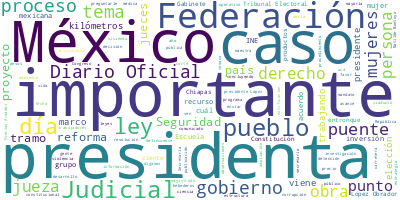

Data behind this chart, as committed beside it:
Participante, Texto, Sentimiento, Palabras, Dia, Mes, Anio
JESUS ESTEVA MEDINA, Con su permiso, señora presidenta. Bueno…, 0.0, 12, 24, 10, 2024
JESUS ESTEVA MEDINA, A continuación, informamos los avances d…, 0.0, 37, 24, 10, 2024
JESUS ESTEVA MEDINA, Uno, la modernización de cuatro carriles…, 0.0, 76, 24, 10, 2024
JESUS ESTEVA MEDINA, Como parte de este tramo Pachuca-Huejutl…, 0.0, 95, 24, 10, 2024
JESUS ESTEVA MEDINA, Ya, de los seis viaductos, hay cuatro co…, 0.0, 84, 24, 10, 2024
JESUS ESTEVA MEDINA, El puente Rizo de Oro, que es parte tamb…, 0.0, 79, 24, 10, 2024
JESUS ESTEVA MEDINA, Además del puente, se está construyendo …, 0.0, 33, 24, 10, 2024
JESUS ESTEVA MEDINA, Tenemos el puente vehicular Nichupté, en…, 0.0, 115, 24, 10, 2024
JESUS ESTEVA MEDINA, Aquí tenemos la carretera San Ignacio-Ta…, 0.0, 109, 24, 10, 2024
JESUS ESTEVA MEDINA, La autopista Tuxtla Gutiérrez-San Cristó…, 0.0, 88, 24, 10, 2024
JESUS ESTEVA MEDINA, La siguiente, tenemos la autopista Mitla…, 0.0, 193, 24, 10, 2024
JESUS ESTEVA MEDINA, Tenemos la autopista Tepic-Puerto Vallar…, 0.0, 8, 24, 10, 2024
JESUS ESTEVA MEDINA, En Las Varas-Puerto Vallarta, aquí tenem…, 0.0, 53, 24, 10, 2024
JESUS ESTEVA MEDINA, La autopista Tepic-Puerto Vallarta, en e…, 0.0, 75, 24, 10, 2024
JESUS ESTEVA MEDINA, El Trolebús de Santa Martha a Santiago A…, 0.0, 124, 24, 10, 2024
JESUS ESTEVA MEDINA, Creo que con esto son todas. Es cuanto., 0.0, 8, 24, 10, 2024
PRESIDENTA CLAUDIA SHEINBAUM PARDO, Pues esta es la información. Vamos a cer…, 0.0, 20, 24, 10, 2024
PRESIDENTA CLAUDIA SHEINBAUM PARDO, Ya lo conocen, está en todos los medios,…, 0.0, 29, 24, 10, 2024
PRESIDENTA CLAUDIA SHEINBAUM PARDO, Uno, el Tribunal Electoral del Poder Jud…, 0.0, 36, 24, 10, 2024
PRESIDENTA CLAUDIA SHEINBAUM PARDO, ‘Determina de manera declarativa que el …, 0.0, 35, 24, 10, 2024
PRESIDENTA CLAUDIA SHEINBAUM PARDO, ‘Es procedente la acción declarativa sol…, 0.0, 9, 24, 10, 2024
PRESIDENTA CLAUDIA SHEINBAUM PARDO, ‘Es constitucionalmente inviable suspend…, 0.0, 14, 24, 10, 2024
PRESIDENTA CLAUDIA SHEINBAUM PARDO, Y derivado de esta resolución del Tribun…, 0.0, 23, 24, 10, 2024
PRESIDENTA CLAUDIA SHEINBAUM PARDO, ‘Luego de que la Sala Superior del Tribu…, 0.0, 78, 24, 10, 2024
PRESIDENTA CLAUDIA SHEINBAUM PARDO, Eso significa que continúa el proceso el…, 0.0, 70, 24, 10, 2024
PRESIDENTA CLAUDIA SHEINBAUM PARDO, Y, por otro lado, lo del Consejo de la J…, 0.0, 15, 24, 10, 2024
PRESIDENTA CLAUDIA SHEINBAUM PARDO, ‘Se informa que en la sesión ordinaria d…, 0.0, 92, 24, 10, 2024
PRESIDENTA CLAUDIA SHEINBAUM PARDO, Entonces, es importante. Y un reconocimi…, 0.0, 63, 24, 10, 2024
PRESIDENTA CLAUDIA SHEINBAUM PARDO, Ahora sí vamos a las preguntas. A ver, a…, 0.0, 14, 24, 10, 2024
PREGUNTA, Muy buenos días a todos y a todas, a qui…, 0.0, 26, 24, 10, 2024
PREGUNTA, Primero, inicio con esta frase que decía…, 0.0, 48, 24, 10, 2024
PREGUNTA, Esta frase me lleva al punto 11 de sus 1…, 0.0, 52, 24, 10, 2024
PREGUNTA, Destacó que se impulsará la prohibición …, 0.0, 21, 24, 10, 2024
PREGUNTA, Esto me lleva al planteamiento de pregun…, 0.0, 28, 24, 10, 2024
PREGUNTA, Y cierro con las frases que decía tambié…, 0.0, 57, 24, 10, 2024
PREGUNTA, ¿Cuál sería su contestación, presidenta?, 0.0, 5, 24, 10, 2024
PRESIDENTA CLAUDIA SHEINBAUM PARDO, Vamos a enviar las iniciativas. Tiene ba…, 0.0, 22, 24, 10, 2024
PRESIDENTA CLAUDIA SHEINBAUM PARDO, Por cierto, ya tiene mayoría de votos en…, 0.0, 16, 24, 10, 2024
PRESIDENTA CLAUDIA SHEINBAUM PARDO, Y la otra, que es muy, pero muy importan…, 0.0, 106, 24, 10, 2024
PRESIDENTA CLAUDIA SHEINBAUM PARDO, Y vienen otras. Ayer se aprobó en el Con…, 0.0, 51, 24, 10, 2024
PRESIDENTA CLAUDIA SHEINBAUM PARDO, Por cierto, votaron por unanimidad. No s…, 0.0, 60, 24, 10, 2024
MARKO CORTES MENDOZA, Caímos en la trampa de los programas soc…, 0.0, 39, 24, 10, 2024
PRESIDENTA CLAUDIA SHEINBAUM PARDO, A ver, otra vez., 0.0, 4, 24, 10, 2024
PRESIDENTA CLAUDIA SHEINBAUM PARDO, Y ayer votaron a favor el PAN. O sea, un…, 0.0, 58, 24, 10, 2024
PRESIDENTA CLAUDIA SHEINBAUM PARDO, Bueno, entonces, viene esto, viene la vi…, 0.0, 46, 24, 10, 2024
PRESIDENTA CLAUDIA SHEINBAUM PARDO, ¿A qué nos referimos con esto?, 0.0, 6, 24, 10, 2024
PRESIDENTA CLAUDIA SHEINBAUM PARDO, La Constitución del 17 no permitía reele…, 0.0, 68, 24, 10, 2024
PRESIDENTA CLAUDIA SHEINBAUM PARDO, Desde nuestra perspectiva, hay que recup…, 0.0, 39, 24, 10, 2024
PRESIDENTA CLAUDIA SHEINBAUM PARDO, Y de igual manera, que, si hay alguien q…, 0.0, 99, 24, 10, 2024
PRESIDENTA CLAUDIA SHEINBAUM PARDO, Entonces, lo vamos a enviar el año que e…, 0.0, 17, 24, 10, 2024
PREGUNTA, Mil gracias. No me presenté, soy su serv…, 0.0, 15, 24, 10, 2024
PREGUNTA, Dentro de los 100 puntos expuestos el pa…, 0.0, 36, 24, 10, 2024
PREGUNTA, En 1957 inicia la era espacial en nuestr…, 0.0, 68, 24, 10, 2024
PREGUNTA, Como doctora y como científica le pido q…, 0.0, 55, 24, 10, 2024
PREGUNTA, Y si con esta acción, presidenta, México…, 0.0, 35, 24, 10, 2024
PRESIDENTA CLAUDIA SHEINBAUM PARDO, Sí, planteamos avanzar en satélites y en…, 0.0, 49, 24, 10, 2024
PRESIDENTA CLAUDIA SHEINBAUM PARDO, Ya se está trabajando desde ahora en un …, 0.0, 43, 24, 10, 2024
PRESIDENTA CLAUDIA SHEINBAUM PARDO, Y, por otro lado, estamos trabajando con…, 0.0, 56, 24, 10, 2024
PRESIDENTA CLAUDIA SHEINBAUM PARDO, Entonces, si nos permiten, invitamos a R…, 0.0, 18, 24, 10, 2024
PREGUNTA, Muchísimas gracias., 0.0, 2, 24, 10, 2024
... 185 more rows
